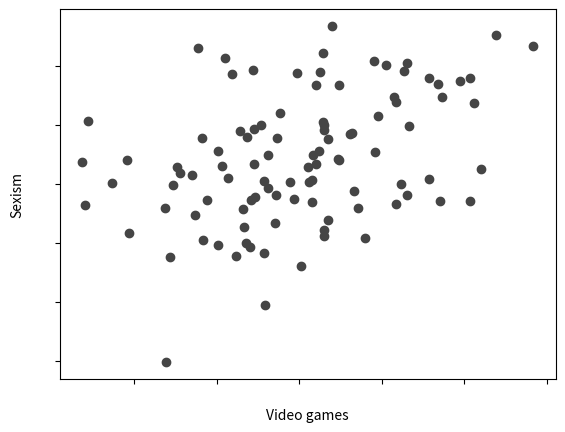

Python code for this plot:
import matplotlib.pyplot as plt
import matplotlib.axes as ax
import numpy as np
from scipy import stats 
import pandas as pd 


# set controlled variables
n_data_points = 100
stand_dev = 4
set_corr = 0.4
#set_x = np.random.uniform(1, 20, n_data_points) 
#set_x = np.random.standard_normal(n_data_points)
set_x = np.sum(np.random.randint(0,n_data_points, size=n_data_points) for i in range(6))/6
#set_x = np.random.normal(0, 3, n_data_points)
# error for adjusting the scatter to fit the correlation coefficient
error = 0.01

#test
i = 0


def CreateScatter(sd, x):
    temp_sd = sd
    for i in range(500):
        y = x + np.random.normal(0, temp_sd, n_data_points) # mean, sd, n data points 

        # normal distribution assumed
        # calculate correlation based on
        pear_corr, p_var = stats.pearsonr(x, y)

        # if found correlation is bigger than set correlation, increase variance; else if found correlation is smaller than set correlation, decrease variance
        if pear_corr < set_corr:
            temp_sd -= 0.05
        elif pear_corr > set_corr:
            temp_sd += 0.05

        # check if difference between target correlation and current correlation is smaller than set error
        if (np.abs(set_corr - pear_corr) < error):
            break

    return y

# save y
global_y = CreateScatter(stand_dev, set_x)     



# get regression variables
slope, intercept, r, p, std_err = stats.linregress(set_x, global_y) 


# calculate the regression line, returns y
def myfunc(x):
  return slope * x + intercept

mymodel = list(map(myfunc, set_x))

# get prediction at given point
#predict_n = myfunc(10)
#print("predict_n: ", predict_n)



# IQR method
# calculate outliers based on IQR, give 1 dimentional data as input
def OutlierDetectorIQR(d):      # shows some outliers for x, and y
    # calculate Q1 and Q3
    q1, q3 = np.percentile(d, [25, 75])
    iqr = q3 - q1
    upperq = q3 + 1.5*iqr
    lowerq = q1 - 1.5*iqr
    #upperq = 10
    #lowerq = 5
    
    # prints
#    print("q1: ", q1)
#    print("q3: ", q3)
#    print("IQR: ", iqr)
#    print("upperq: ", upperq)
#    print("max: ", d.max())
#    print("lowerq: ", lowerq)
#    print("min: ", d.min())

    # add outliers to array: all data greater than upper and less than lower
    greater_upperq = np.greater(d, upperq)
    lesser_lesserq = np.less(d, lowerq)
     
    outlier_list = np.logical_or(greater_upperq, lesser_lesserq)     #np.greater(d, upperq) & np.less(d, lowerq)
    inlier_list = np.logical_not(outlier_list)                       #np.less(d, upperq) & np.greater(d, lowerq)

    return upperq, lowerq, outlier_list, inlier_list


# caclulates ouliers in dataset (mean +- 3 * SD), takes dataset, returns database with outliers and outlier bound
def ThreeSDmean(d):     # shows no outliers for x, or y
    outlier_d = []

    # mean +- 3 * SD
    outlier_bound = 3 * d.std()

    # outlier bound of the data
    print("outlier_bound: ", outlier_bound)
    outlier_d = d[np.abs(d - d.mean()) > outlier_bound]

    # Size of new list with only outliers
    #print("outlier_d size: ", outlier_d.size)

    return outlier_d, outlier_bound


# investigate outliers x
#plt.boxplot(set_x)
#print("three sd away from mean:")
#ThreeSDmean(set_x)
#print("IQR method")
#OutlierDetectorIQR(set_x)

# investigate outliers y
#plt.boxplot(global_y)
#print("three sd away from mean:")
#ThreeSDmean(global_y)
#print("IQR method")
#OutlierDetectorIQR(global_y)



# Regression line error methof for outlier detection, returns list with outlier points
def GetRegOutlier():
    outlier_list = []
    outlier_criteria = 5

    # Calculate y distance of each dot to reg line
    err = np.abs(global_y - myfunc(set_x))

    # check the IQR of error point
    iqr_err_upper, iqr_err_lower = OutlierDetectorIQR(err)
    #print("Max err value: ", np.max(err))
    #print("upper IQR value: ", iqr_err_upper)
    #outlier_criteria = iqr_err_upper

    # try sd method
    outlier_set, outlier_bound = ThreeSDmean(err)
    outlier_criteria = outlier_bound

    # Only add dots list with a distance bigger than 1 ?
    outlier_list = np.greater(err, outlier_criteria)   

    #plt.boxplot(err)

    return outlier_list



# ----- Plot prettiness -------
dark_grey = '#454545'
light_grey = '#999999'
# Plot formatting
plt.yticks(color='w')
plt.xticks(color='w')
plt.xlabel("Video games")
plt.ylabel("Sexism")


# ----- Control ------
#plt.scatter(set_x, global_y, c='#454545', alpha=0.8)    


# ----- Outliers (IQR) of X and Y ------
uox, lox, outlx, inlx = OutlierDetectorIQR(set_x)
uoy, loy, outly, inly = OutlierDetectorIQR(global_y)

out_all = np.logical_or(outly, outlx)
in_all = np.logical_not(out_all)       #np.logical_or(inlx, inly)

# ----- light outliers -------
#plt.scatter(set_x[in_all], global_y[in_all], c='#454545' , alpha=0.8)     # inlier
#plt.scatter(set_x[out_all], global_y[out_all], c='#999999' , alpha=0.8)              # outlier

# ----- dark outliers -------
plt.scatter(set_x[in_all], global_y[in_all], c=dark_grey)     # inlier
plt.scatter(set_x[out_all], global_y[out_all], c=dark_grey)              # outlier


# ----- Outliers far away from regression line ------
#outList = GetRegOutlier()   # np array of bool
#not_outList = np.logical_not(outList)

# ----- Dark outliers ------
#plt.scatter(set_x[not_outList], global_y[not_outList], c='#999999' , alpha=0.8)
#plt.scatter(set_x[outList], global_y[outList], c='#454545' , alpha=0.8)

# ------ light outliers ------
#plt.scatter(set_x[not_outList], global_y[not_outList], c='#454545' , alpha=0.8)
#plt.scatter(set_x[outList], global_y[outList], c='#999999' , alpha=0.8)


#plt.plot(set_x, mymodel)


# correlation coefficient
print("r: ", r)
print("pearsons corr: ", stats.pearsonr(set_x, global_y))


plt.show()


